Run: headless pygame with SDL's dummy video driver; simulated clock (each Clock.tick advances the game by its frame time, no real sleeping); random seed 0; keys injected as events and as key.get_pressed() state; mouse plan: one left click at the window centre at the start of phase 2, then a move to the lower-right quarter at the start of phase 3.
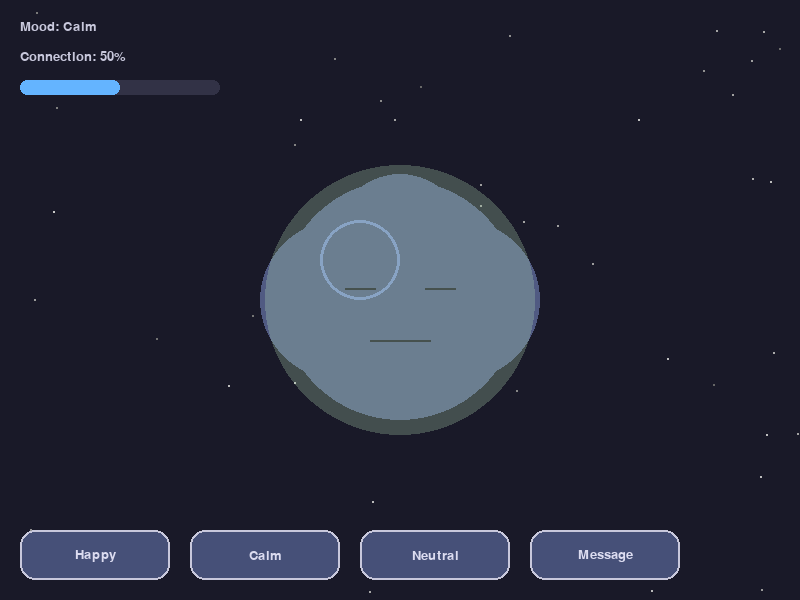
Frame 1 of 4 · flips 1–60 · no input
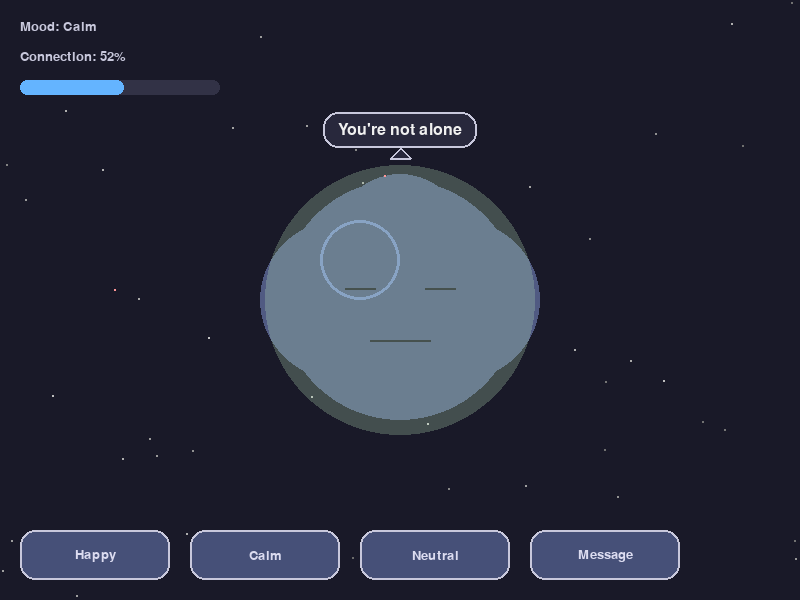
Frame 2 of 4 · flips 61–180 · clicked the window centre · tapped SPACE, RETURN · held RIGHT (→), D
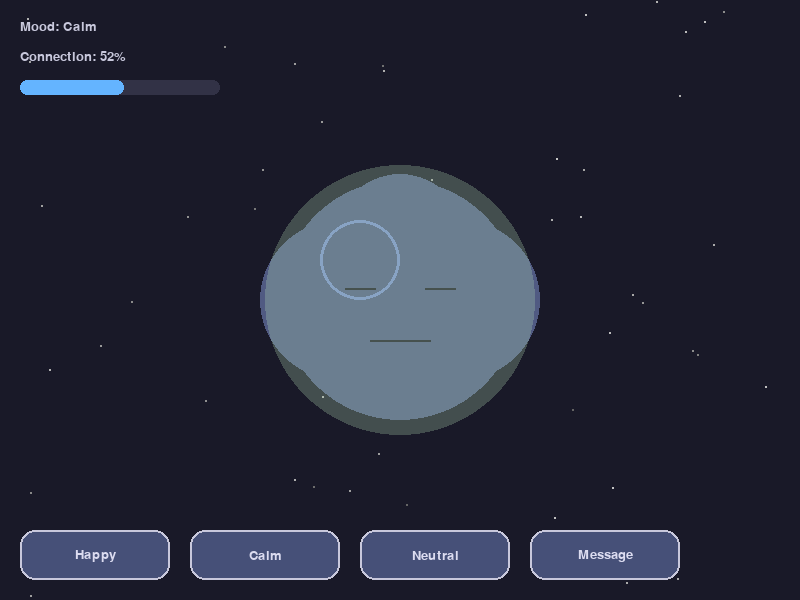
Frame 3 of 4 · flips 181–300 · moved the mouse to the lower-right quarter · held DOWN (↓), S
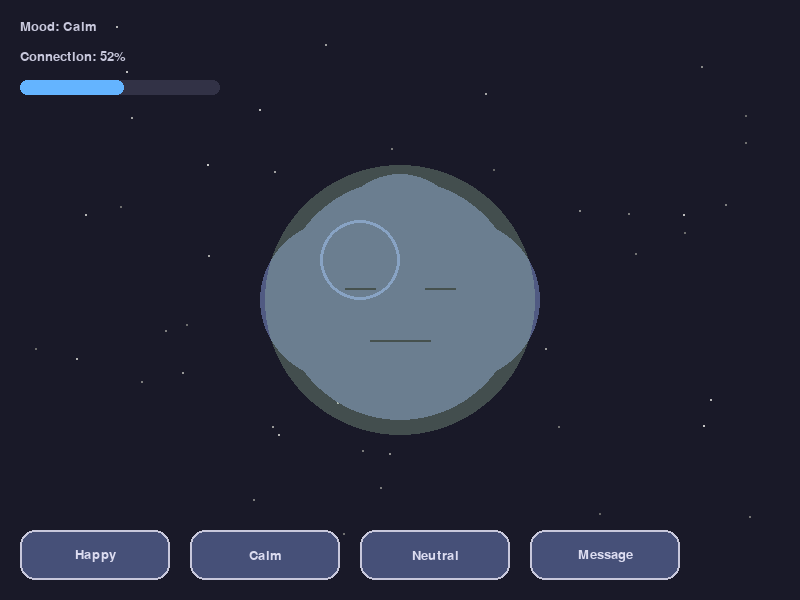
Frame 4 of 4 · flips 301–420 · held LEFT (←), A, UP (↑), W

The pygame program that drew these frames:

import pygame
import sys
import math
import random
from pygame import gfxdraw

# Initialize pygame
pygame.init()

# For mobile detection and scaling
import os
is_mobile = False
if 'ANDROID_ARGUMENT' in os.environ or 'IOS' in os.environ:
    is_mobile = True

# Screen dimensions - will be set based on device
info = pygame.display.Info()
if is_mobile:
    WIDTH, HEIGHT = info.current_w, info.current_h
else:
    WIDTH, HEIGHT = 800, 600

screen = pygame.display.set_mode((WIDTH, HEIGHT), pygame.RESIZABLE)
pygame.display.set_caption("Kumo - Your Emotional Companion")

# Colors
BACKGROUND = (25, 25, 40)
ROBOT_BASE = (80, 90, 130)
ROBOT_HIGHLIGHT = (120, 140, 200)
HAPPY_COLOR = (255, 220, 100)
SAD_COLOR = (100, 150, 255)
CALM_COLOR = (180, 220, 180)
EXCITED_COLOR = (255, 150, 150)
NEUTRAL_COLOR = (200, 200, 220)
TOUCH_COLOR = (250, 200, 200)
BUTTON_COLOR = (70, 80, 120)
BUTTON_HOVER = (100, 110, 150)

# Robot states
class RobotState:
    NEUTRAL = 0
    HAPPY = 1
    SAD = 2
    CALM = 3
    EXCITED = 4

# Button class for mobile UI
class Button:
    def __init__(self, x, y, width, height, text, action=None):
        self.rect = pygame.Rect(x, y, width, height)
        self.text = text
        self.action = action
        self.hovered = False
        
    def draw(self, surface):
        color = BUTTON_HOVER if self.hovered else BUTTON_COLOR
        pygame.draw.rect(surface, color, self.rect, border_radius=15)
        pygame.draw.rect(surface, (200, 200, 220), self.rect, 2, border_radius=15)
        
        font = pygame.font.SysFont("Arial", 20)
        text_surf = font.render(self.text, True, (220, 220, 240))
        text_rect = text_surf.get_rect(center=self.rect.center)
        surface.blit(text_surf, text_rect)
        
    def check_hover(self, pos):
        self.hovered = self.rect.collidepoint(pos)
        return self.hovered
        
    def handle_event(self, event):
        if event.type == pygame.MOUSEBUTTONDOWN and event.button == 1:
            if self.hovered and self.action:
                self.action()
                return True
        return False

# Main robot class
class EmotionalRobot:
    def __init__(self):
        self.state = RobotState.NEUTRAL
        self.position = (WIDTH // 2, HEIGHT // 2)
        self.size = min(WIDTH, HEIGHT) // 5
        self.pulse_value = 0
        self.pulse_direction = 1
        self.touch_timer = 0
        self.interaction_level = 50
        self.mood_timer = 0
        self.current_mood = RobotState.NEUTRAL
        self.messages = [
            "I'm here for you",
            "You're doing great",
            "Take a deep breath",
            "I'm listening",
            "You matter",
            "I appreciate you",
            "Let's take a moment",
            "You're not alone",
            "I'm glad you're here",
            "You're enough"
        ]
        self.current_message = ""
        self.message_timer = 0
        self.heart_particles = []
        self.streak = 0
        self.last_interaction_time = pygame.time.get_ticks()
        
    def update(self):
        # Update pulse animation
        self.pulse_value += 0.05 * self.pulse_direction
        if self.pulse_value >= 1.0:
            self.pulse_value = 1.0
            self.pulse_direction = -1
        elif self.pulse_value <= 0.0:
            self.pulse_value = 0.0
            self.pulse_direction = 1
            
        # Update touch timer
        if self.touch_timer > 0:
            self.touch_timer -= 1
            
        # Update mood
        self.mood_timer -= 1
        if self.mood_timer <= 0:
            self.change_mood()
            
        # Update message
        self.message_timer -= 1
        if self.message_timer <= 0:
            self.current_message = ""
            
        # Update heart particles
        for i, particle in enumerate(self.heart_particles):
            particle[0] += particle[3]  # x += dx
            particle[1] += particle[4]  # y += dy
            particle[2] -= 0.05  # size decrease
            if particle[2] <= 0:
                self.heart_particles.pop(i)
                
        # Check if robot needs attention
        current_time = pygame.time.get_ticks()
        if current_time - self.last_interaction_time > 15000:  # 15 seconds
            if random.random() < 0.01:  # 1% chance per frame
                self.show_message("I miss you...")
                self.last_interaction_time = current_time
        
    def draw(self, surface):
        # Draw base (cloud-like shape)
        self.draw_cloud(surface, self.position, self.size)
        
        # Draw face based on state
        self.draw_face(surface)
        
        # Draw touch effect if active
        if self.touch_timer > 0:
            self.draw_touch_effect(surface)
            
        # Draw heart particles
        for particle in self.heart_particles:
            x, y, size, dx, dy = particle
            pygame.draw.circle(surface, (255, 150, 150), (int(x), int(y)), int(size))
            
        # Draw message if any
        if self.current_message:
            self.draw_message(surface)
            
        # Draw status info
        self.draw_status(surface)
    
    def draw_cloud(self, surface, pos, size):
        # Draw a soft cloud-like shape
        x, y = pos
        
        # Base circle
        pygame.draw.circle(surface, ROBOT_BASE, (x, y), size)
        
        # Additional circles for cloud effect
        pygame.draw.circle(surface, ROBOT_BASE, (x - size//2, y), size//1.5)
        pygame.draw.circle(surface, ROBOT_BASE, (x + size//2, y), size//1.5)
        pygame.draw.circle(surface, ROBOT_BASE, (x, y - size//2), size//1.8)
        pygame.draw.circle(surface, ROBOT_BASE, (x, y + size//3), size//1.8)
        
        # Add highlight
        highlight_pos = (x - size//3, y - size//3)
        pygame.draw.circle(surface, ROBOT_HIGHLIGHT, highlight_pos, size//3, 3)
        
    def draw_face(self, surface):
        x, y = self.position
        
        # Draw eyes
        eye_spacing = self.size // 3
        eye_y = y - self.size // 10
        eye_radius = self.size // 8
        
        # Draw eyes based on mood
        if self.state == RobotState.HAPPY:
            # Happy eyes
            pygame.draw.circle(surface, (30, 30, 40), (x - eye_spacing, eye_y), eye_radius)
            pygame.draw.circle(surface, (30, 30, 40), (x + eye_spacing, eye_y), eye_radius)
            
            # Happy mouth
            mouth_start = (x - self.size//3, y + self.size//4)
            mouth_end = (x + self.size//3, y + self.size//4)
            
            pygame.draw.arc(surface, (30, 30, 40), 
                           (mouth_start[0], mouth_start[1], self.size//1.5, self.size//3),
                           math.pi, 2*math.pi, 3)
            
        elif self.state == RobotState.SAD:
            # Sad eyes
            pygame.draw.circle(surface, (30, 30, 40), (x - eye_spacing, eye_y), eye_radius)
            pygame.draw.circle(surface, (30, 30, 40), (x + eye_spacing, eye_y), eye_radius)
            
            # Sad mouth
            mouth_start = (x - self.size//3, y + self.size//2)
            mouth_end = (x + self.size//3, y + self.size//2)
            
            pygame.draw.arc(surface, (30, 30, 40), 
                           (mouth_start[0], mouth_start[1] - self.size//4, self.size//1.5, self.size//3),
                           0, math.pi, 3)
            
        elif self.state == RobotState.CALM:
            # Calm eyes (closed)
            pygame.draw.line(surface, (30, 30, 40), (x - eye_spacing - eye_radius, eye_y), 
                            (x - eye_spacing + eye_radius, eye_y), 2)
            pygame.draw.line(surface, (30, 30, 40), (x + eye_spacing - eye_radius, eye_y), 
                            (x + eye_spacing + eye_radius, eye_y), 2)
            
            # Calm mouth (straight)
            pygame.draw.line(surface, (30, 30, 40), 
                            (x - self.size//4, y + self.size//3),
                            (x + self.size//4, y + self.size//3), 2)
            
        elif self.state == RobotState.EXCITED:
            # Excited eyes (sparkling)
            pygame.draw.circle(surface, (30, 30, 40), (x - eye_spacing, eye_y), eye_radius)
            pygame.draw.circle(surface, (30, 30, 40), (x + eye_spacing, eye_y), eye_radius)
            
            # Draw sparkle lines
            for angle in range(0, 360, 45):
                rad = math.radians(angle)
                end_x = (x - eye_spacing) + math.cos(rad) * (eye_radius + 5)
                end_y = eye_y + math.sin(rad) * (eye_radius + 5)
                pygame.draw.line(surface, (30, 30, 40), 
                                (x - eye_spacing, eye_y), (end_x, end_y), 2)
                
                end_x = (x + eye_spacing) + math.cos(rad) * (eye_radius + 5)
                end_y = eye_y + math.sin(rad) * (eye_radius + 5)
                pygame.draw.line(surface, (30, 30, 40), 
                                (x + eye_spacing, eye_y), (end_x, end_y), 2)
            
            # Excited mouth (open)
            pygame.draw.circle(surface, (30, 30, 40), (x, y + self.size//3), self.size//6)
            
        else:  # NEUTRAL
            # Neutral eyes
            pygame.draw.circle(surface, (30, 30, 40), (x - eye_spacing, eye_y), eye_radius)
            pygame.draw.circle(surface, (30, 30, 40), (x + eye_spacing, eye_y), eye_radius)
            
            # Neutral mouth
            pygame.draw.line(surface, (30, 30, 40), 
                            (x - self.size//4, y + self.size//3),
                            (x + self.size//4, y + self.size//3), 2)
        
        # Draw glow based on state
        glow_color = NEUTRAL_COLOR
        if self.state == RobotState.HAPPY:
            glow_color = HAPPY_COLOR
        elif self.state == RobotState.SAD:
            glow_color = SAD_COLOR
        elif self.state == RobotState.CALM:
            glow_color = CALM_COLOR
        elif self.state == RobotState.EXCITED:
            glow_color = EXCITED_COLOR
            
        # Draw pulsing glow
        glow_radius = self.size + int(self.pulse_value * 15)
        for alpha in range(5, 30, 5):
            glow_surf = pygame.Surface((glow_radius*2, glow_radius*2), pygame.SRCALPHA)
            pygame.draw.circle(glow_surf, (*glow_color, alpha), (glow_radius, glow_radius), glow_radius)
            surface.blit(glow_surf, (x - glow_radius, y - glow_radius))
    
    def draw_touch_effect(self, surface):
        x, y = self.position
        radius = self.size + (30 - self.touch_timer)
        alpha = self.touch_timer * 5
        
        touch_surf = pygame.Surface((radius*2, radius*2), pygame.SRCALPHA)
        pygame.draw.circle(touch_surf, (*TOUCH_COLOR, alpha), (radius, radius), radius)
        surface.blit(touch_surf, (x - radius, y - radius))
    
    def draw_message(self, surface):
        font = pygame.font.SysFont("Arial", 24)
        text = font.render(self.current_message, True, (240, 240, 240))
        text_rect = text.get_rect(center=(WIDTH // 2, HEIGHT // 2 - self.size - 50))
        
        # Draw speech bubble
        bubble_rect = text_rect.inflate(30, 20)
        pygame.draw.rect(surface, (40, 40, 60), bubble_rect, border_radius=15)
        pygame.draw.rect(surface, (200, 200, 220), bubble_rect, 2, border_radius=15)
        
        # Draw pointer to robot
        points = [
            (WIDTH // 2, bubble_rect.bottom),
            (WIDTH // 2 - 10, bubble_rect.bottom + 10),
            (WIDTH // 2 + 10, bubble_rect.bottom + 10)
        ]
        pygame.draw.polygon(surface, (40, 40, 60), points)
        pygame.draw.polygon(surface, (200, 200, 220), points, 2)
        
        surface.blit(text, text_rect)
    
    def draw_status(self, surface):
        font = pygame.font.SysFont("Arial", 20)
        
        # Draw mood text
        mood_text = "Mood: "
        if self.state == RobotState.HAPPY:
            mood_text += "Happy"
        elif self.state == RobotState.SAD:
            mood_text += "Contemplative"
        elif self.state == RobotState.CALM:
            mood_text += "Calm"
        elif self.state == RobotState.EXCITED:
            mood_text += "Excited"
        else:
            mood_text += "Neutral"
            
        text = font.render(mood_text, True, (200, 200, 220))
        surface.blit(text, (20, 20))
        
        # Draw interaction level with a progress bar
        text = font.render(f"Connection: {self.interaction_level}%", True, (200, 200, 220))
        surface.blit(text, (20, 50))
        
        # Draw progress bar
        bar_width = 200
        bar_rect = pygame.Rect(20, 80, bar_width, 15)
        pygame.draw.rect(surface, (50, 50, 70), bar_rect, border_radius=7)
        fill_width = (bar_width * self.interaction_level) // 100
        fill_rect = pygame.Rect(20, 80, fill_width, 15)
        pygame.draw.rect(surface, (100, 180, 255), fill_rect, border_radius=7)
        
        # Draw streak
        if self.streak > 0:
            streak_text = f"Daily streak: {self.streak} days"
            text = font.render(streak_text, True, (255, 220, 100))
            surface.blit(text, (WIDTH - text.get_width() - 20, 20))
    
    def handle_click(self, pos):
        x, y = self.position
        distance = math.sqrt((pos[0] - x)**2 + (pos[1] - y)**2)
        
        if distance <= self.size:
            self.touch_timer = 30
            self.interaction_level = min(100, self.interaction_level + 2)
            self.last_interaction_time = pygame.time.get_ticks()
            
            # Create heart particles
            for _ in range(5):
                angle = random.uniform(0, 2 * math.pi)
                speed = random.uniform(1, 3)
                dx = math.cos(angle) * speed
                dy = math.sin(angle) * speed
                self.heart_particles.append([x, y, random.uniform(3, 8), dx, dy])
            
            # 20% chance to show a message when touched
            if random.random() < 0.2:
                self.show_message()
                
            return True
        return False
    
    def change_mood(self, new_state=None):
        if new_state is not None:
            self.state = new_state
        else:
            # Randomly change to a new state
            current = self.state
            while current == self.state:
                self.state = random.randint(0, 4)
                
        self.mood_timer = random.randint(300, 600)  # 5-10 seconds at 60 FPS
        
    def show_message(self, message=None):
        if message:
            self.current_message = message
        else:
            self.current_message = random.choice(self.messages)
        self.message_timer = 180  # 3 seconds at 60 FPS

# Create UI buttons
def create_buttons(robot):
    button_width = 150
    button_height = 50
    spacing = 20
    top_y = HEIGHT - button_height - 20
    
    buttons = [
        Button(20, top_y, button_width, button_height, "Happy", lambda: robot.change_mood(RobotState.HAPPY)),
        Button(20 + button_width + spacing, top_y, button_width, button_height, "Calm", lambda: robot.change_mood(RobotState.CALM)),
        Button(20 + 2*(button_width + spacing), top_y, button_width, button_height, "Neutral", lambda: robot.change_mood(RobotState.NEUTRAL)),
        Button(20 + 3*(button_width + spacing), top_y, button_width, button_height, "Message", lambda: robot.show_message())
    ]
    
    # Adjust for mobile (fewer buttons in a column)
    if is_mobile:
        button_width = WIDTH // 2 - 30
        buttons = [
            Button(20, top_y - 60, button_width, button_height, "Happy", lambda: robot.change_mood(RobotState.HAPPY)),
            Button(WIDTH // 2 + 10, top_y - 60, button_width, button_height, "Calm", lambda: robot.change_mood(RobotState.CALM)),
            Button(20, top_y, button_width, button_height, "Neutral", lambda: robot.change_mood(RobotState.NEUTRAL)),
            Button(WIDTH // 2 + 10, top_y, button_width, button_height, "Message", lambda: robot.show_message())
        ]
    
    return buttons

# Create robot instance
robot = EmotionalRobot()
buttons = create_buttons(robot)

# Main game loop
clock = pygame.time.Clock()
running = True

while running:
    mouse_pos = pygame.mouse.get_pos()
    
    for event in pygame.event.get():
        if event.type == pygame.QUIT:
            running = False
        elif event.type == pygame.MOUSEBUTTONDOWN:
            if event.button == 1:  # Left click
                if not robot.handle_click(event.pos):
                    for button in buttons:
                        button.handle_event(event)
        elif event.type == pygame.KEYDOWN:
            if event.key == pygame.K_1:
                robot.change_mood(RobotState.NEUTRAL)
            elif event.key == pygame.K_2:
                robot.change_mood(RobotState.HAPPY)
            elif event.key == pygame.K_3:
                robot.change_mood(RobotState.SAD)
            elif event.key == pygame.K_4:
                robot.change_mood(RobotState.CALM)
            elif event.key == pygame.K_5:
                robot.change_mood(RobotState.EXCITED)
            elif event.key == pygame.K_SPACE:
                robot.show_message()
            elif event.key == pygame.K_r:
                robot.interaction_level = 50
        elif event.type == pygame.VIDEORESIZE:
            # Handle window resizing
            WIDTH, HEIGHT = event.w, event.h
            screen = pygame.display.set_mode((WIDTH, HEIGHT), pygame.RESIZABLE)
            robot.position = (WIDTH // 2, HEIGHT // 2)
            robot.size = min(WIDTH, HEIGHT) // 5
            buttons = create_buttons(robot)
    
    # Update button hover states
    for button in buttons:
        button.check_hover(mouse_pos)
    
    # Update robot
    robot.update()
    
    # Draw everything
    screen.fill(BACKGROUND)
    
    # Draw stars in background
    for i in range(100):
        x = random.randint(0, WIDTH)
        y = random.randint(0, HEIGHT)
        size = random.random() * 2
        brightness = random.randint(100, 200)
        pygame.draw.circle(screen, (brightness, brightness, brightness), (x, y), size)
    
    robot.draw(screen)
    
    # Draw UI buttons
    for button in buttons:
        button.draw(screen)
    
    pygame.display.flip()
    clock.tick(60)

pygame.quit()
sys.exit()
